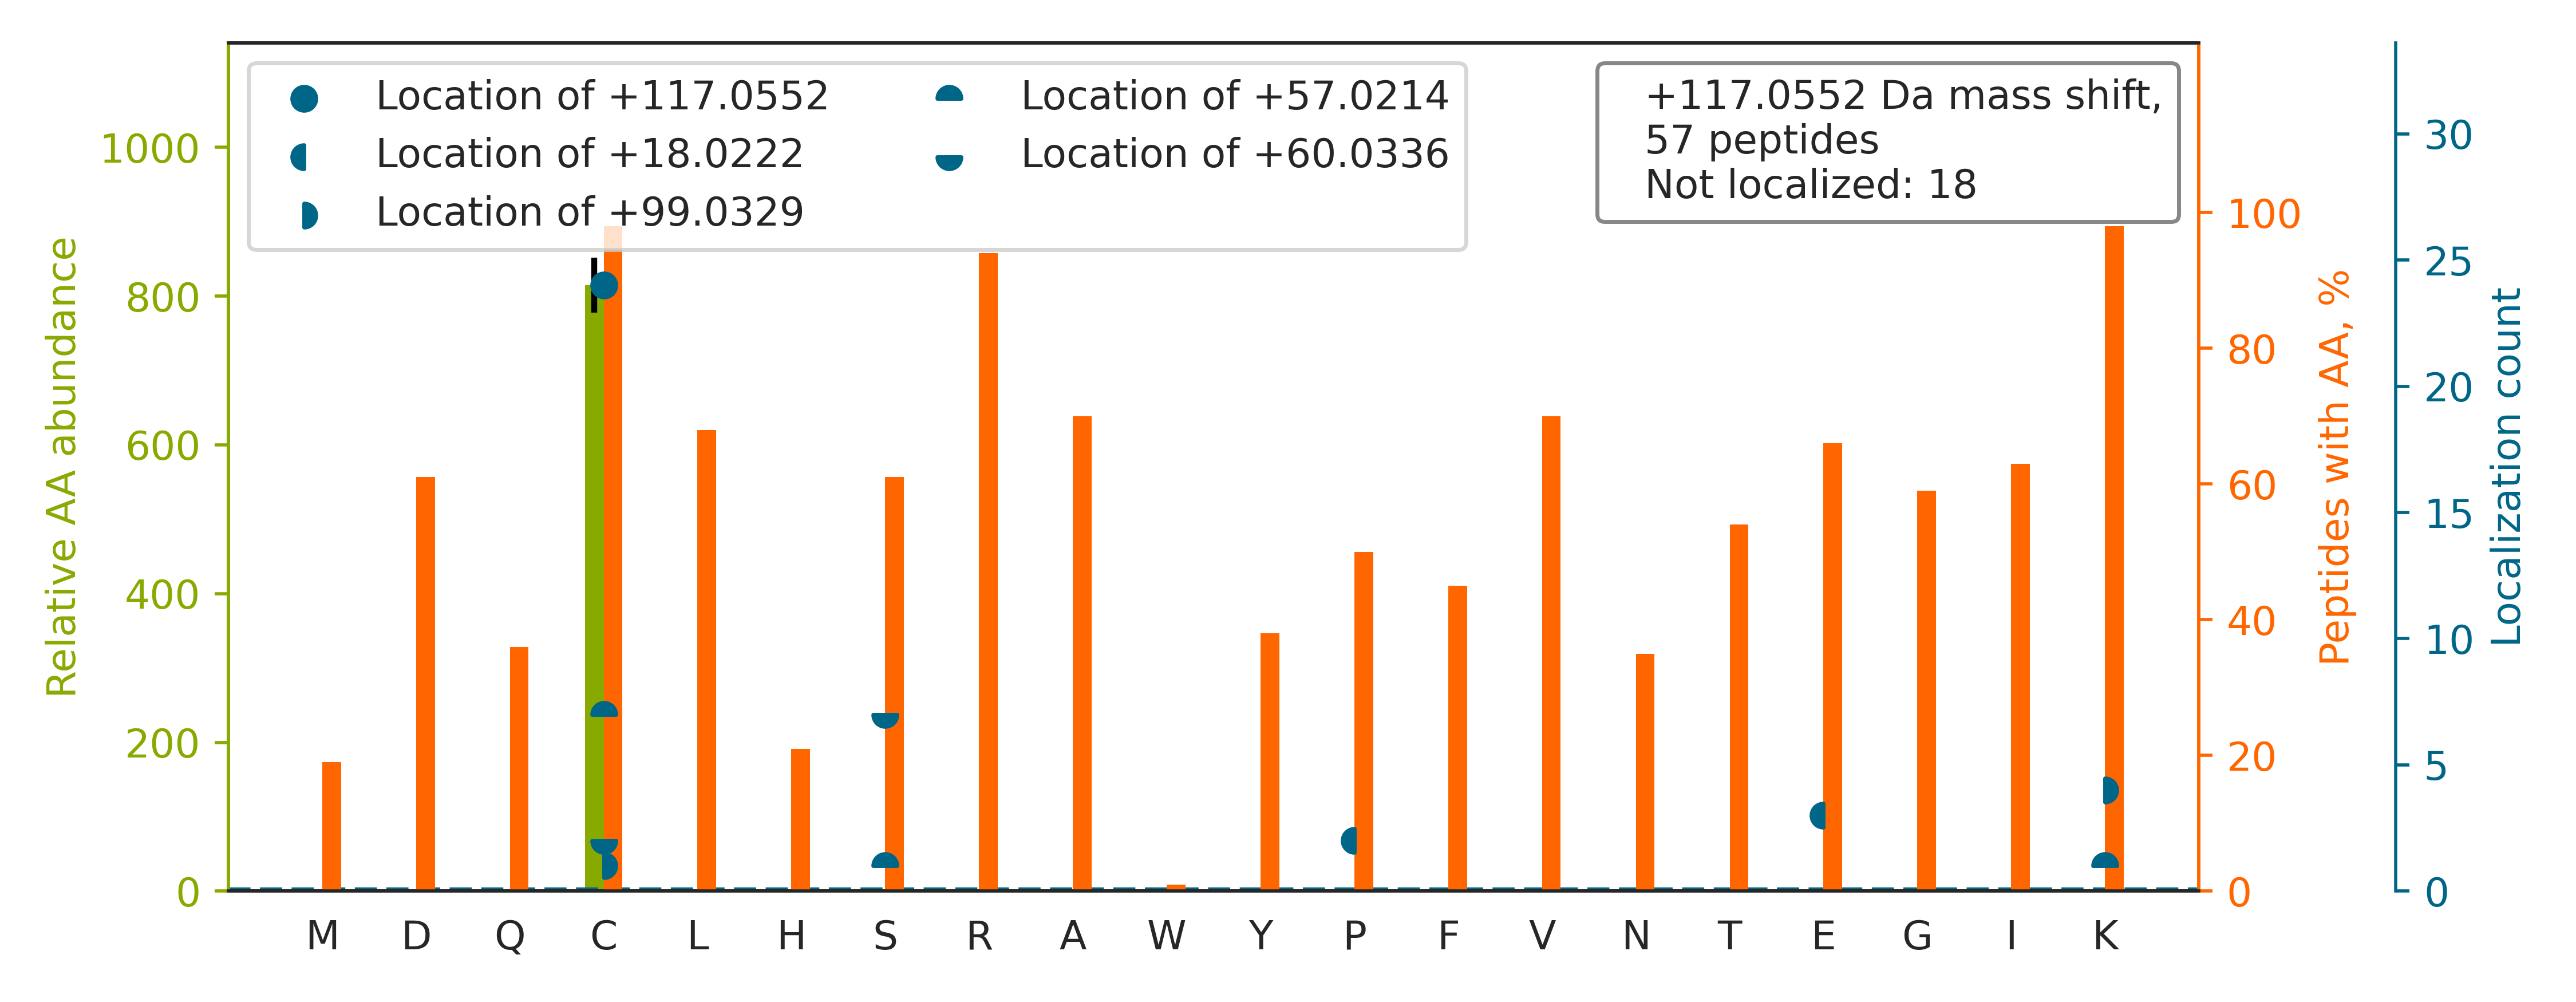

Source data for this figure (header and first rows):
top isoform	localization score	spectrum
GVMGGQSAGPQHTEAETIQKLCDR		20160929_QE1_nlc1_BTW_SA_hs_HELA_S_Exp3_…
NSVTGGTAAFEPSVDYCVVKIPR		20160929_QE1_nlc1_BTW_SA_hs_HELA_S_Exp3_…
YYTSASGDEMVSLKDYCTR		20160929_QE1_nlc1_BTW_SA_hs_HELA_S_Exp3_…
EVAYLGNEVSDEEC[+117]LKR	0.9106	20160929_QE1_nlc1_BTW_SA_hs_HELA_S_Exp3_…
GFGHIGIAVPDVYSAC[+117]KR	0.9016	20160929_QE1_nlc1_BTW_SA_hs_HELA_S_Exp3_…
TVFAEHISDEC[+117]KR	0.9302	20160929_QE1_nlc1_BTW_SA_hs_HELA_S_Exp3_…
VGAEELTADQNLKFIDPFC[+117]R	0.8098	20160929_QE1_nlc1_BTW_SA_hs_HELA_S_Exp3_…
APSGNEEPC[+117]LLKR	0.9011	20160929_QE1_nlc1_BTW_SA_hs_HELA_S_Exp3_…
VPTANVSVVDLTCRLEKPAK		20160929_QE1_nlc1_BTW_SA_hs_HELA_S_Exp3_…
YYGGTEFIDELETLC[+117]QKR	0.9994	20160929_QE1_nlc1_BTW_SA_hs_HELA_S_Exp3_…
AQLSGLQLQPCLYKR		20160929_QE1_nlc1_BTW_SA_hs_HELA_S_Exp3_…
EDIGVGSYSVC[+117]KR	0.9979	20160929_QE1_nlc1_BTW_SA_hs_HELA_S_Exp3_…
MSDGLFLQKC[+117]R	1	20160929_QE1_nlc1_BTW_SA_hs_HELA_S_Exp3_…
GTEAGQVGEPGIPTGEAGPSC[+57]SSAS[+60]DKLPR	0.07467	20160929_QE1_nlc1_BTW_SA_hs_HELA_S_Exp3_…
LQFHDVAGDIFHQQC[+117]KR	0.9994	20160929_QE1_nlc1_BTW_SA_hs_HELA_S_Exp3_…
QVMVVPVGPTCDEYAQKVR		20160929_QE1_nlc1_BTW_SA_hs_HELA_S_Exp3_…
QIPYTMMKFACFER		20160929_QE1_nlc1_BTW_SA_hs_HELA_S_Exp3_…
SEETNTEIVEC[+117]ILKR	0.8857	20160929_QE1_nlc1_BTW_SA_hs_HELA_S_Exp3_…
NSSYFVEWIPNNVKTAVCDIPPR		20160929_QE1_nlc1_BTW_SA_hs_HELA_S_Exp3_…
LDYFLLSHSLLPALC[+57]DS[+60]KIR	0.9073	20160929_QE1_nlc1_BTW_SA_hs_HELA_S_Exp3_…
VVAVDCGIKNNVIR		20160929_QE1_nlc1_BTW_SA_hs_HELA_S_Exp3_…
TVGIHPTC[+57]S[+60]EEVVKLR	0.8904	20160929_QE1_nlc1_BTW_SA_hs_HELA_S_Exp3_…
TPTTNAVHKCR		20160929_QE1_nlc1_BTW_SA_hs_HELA_S_Exp3_…
FVGNIYTLKC[+117]R	0.9875	20160929_QE1_nlc1_BTW_SA_hs_HELA_S_Exp3_…
ETIGVGSYSE[+18]CK[+99]R	0.66	20160929_QE1_nlc1_BTW_SA_hs_HELA_S_Exp3_…
IQPGNPNYTLSLKC[+117]R	0.9934	20160929_QE1_nlc1_BTW_SA_hs_HELA_S_Exp3_…
NHVAAHGQSLLKC[+117]PR	0.9183	20160929_QE1_nlc1_BTW_SA_hs_HELA_S_Exp3_…
AVDALLTHCKSR		20160929_QE1_nlc1_BTW_SA_hs_HELA_S_Exp3_…
LAGANPAVITCDELLLGHEK[+99]AP[+18]AFR	0.99	20160929_QE1_nlc1_BTW_SA_hs_HELA_S_Exp3_…
QNVAYEYLCHLEEAKR		20160929_QE1_nlc1_BTW_SA_hs_HELA_S_Exp3_…
TATAVAHC[+117]KR	0.5281	20160929_QE1_nlc1_BTW_SA_hs_HELA_S_Exp3_…
FEESMSE[+18]K[+99]CR	0.7945	20160929_QE1_nlc1_BTW_SA_hs_HELA_S_Exp3_…
LLGGFQETC[+57]S[+60]KAIR	0.9138	20160929_QE1_nlc1_BTW_SA_hs_HELA_S_Exp3_…
FAYGYIEDLKC[+117]R	0.9848	20160929_QE1_nlc1_BTW_SA_hs_HELA_S_Exp3_…
GIEELFLDLC[+117]KR	0.985	20160929_QE1_nlc1_BTW_SA_hs_HELA_S_Exp3_…
STLTDSLVC[+57]KAGIIAS[+60]AR	0.8986	20160929_QE1_nlc1_BTW_SA_hs_HELA_S_Exp3_…
AEMDAAIASC[+117]KR	0.8767	20160929_QE1_nlc1_BTW_SA_hs_HELA_S_Exp3_…
DLPTVLPPGFTIGAIC[+117]KR	0.9995	20160929_QE1_nlc1_BTW_SA_hs_HELA_S_Exp3_…
GITSSEEYTLC[+117]KR	0.9858	20160929_QE1_nlc1_BTW_SA_hs_HELA_S_Exp3_…
VGVGTCGIADKPMTQYQDTSK		20160929_QE1_nlc1_BTW_SA_hs_HELA_S_Exp3_…
LLIDEAILKCDAER		20160929_QE1_nlc1_BTW_SA_hs_HELA_S_Exp3_…
VTDDLVC[+60]LVYK[+57]TDQAQDVK	0.3701	20160929_QE1_nlc1_BTW_SA_hs_HELA_S_Exp3_…
VAASPEDIKLC[+117]R	0.9899	20160929_QE1_nlc1_BTW_SA_hs_HELA_S_Exp3_…
VVFAPVIC[+117]KR	0.9974	20160929_QE1_nlc1_BTW_SA_hs_HELA_S_Exp3_…
DIVENIC[+99]GRE[+18]K	0.07564	20160929_QE1_nlc1_BTW_SA_hs_HELA_S_Exp3_…
VFSANSTAACTELAKR		20160929_QE1_nlc1_BTW_SA_hs_HELA_S_Exp3_…
IAPQYYDMSNFPQCEAKR		20160929_QE1_nlc1_BTW_SA_hs_HELA_S_Exp3_…
LEGDLTGPSVGVEVPDVELECPDAKLK		20160929_QE1_nlc1_BTW_SA_hs_HELA_S_Exp3_…
AAAGEFADDPC[+57]SS[+60]VKR	0.8902	20160929_QE1_nlc1_BTW_SA_hs_HELA_S_Exp3_…
MLVIEQC[+60]KNS[+57]R	0.1597	20160929_QE1_nlc1_BTW_SA_hs_HELA_S_Exp3_…
ALVPFLPQSR		20160929_QE1_nlc1_BTW_SA_hs_HELA_S_Exp3_…
LLSLLPLSC[+117]QKR	0.8903	20160929_QE1_nlc1_BTW_SA_hs_HELA_S_Exp3_…
AFGP[+18]GLEPTGCIVDK[+99]PAEFTIDAR	0.2781	20160929_QE1_nlc1_BTW_SA_hs_HELA_S_Exp3_…
TDLVPAFQNLMKDCEAEVR		20160929_QE1_nlc1_BTW_SA_hs_HELA_S_Exp3_…
GNEFEDYC[+117]LKR	0.8708	20160929_QE1_nlc1_BTW_SA_hs_HELA_S_Exp3_…
SSGEIVYC[+57]GQVFEKS[+60]PLR	0.9013	20160929_QE1_nlc1_BTW_SA_hs_HELA_S_Exp3_…
LIEVTETIC[+117]KR	0.8859	20160929_QE1_nlc1_BTW_SA_hs_HELA_S_Exp3_…
